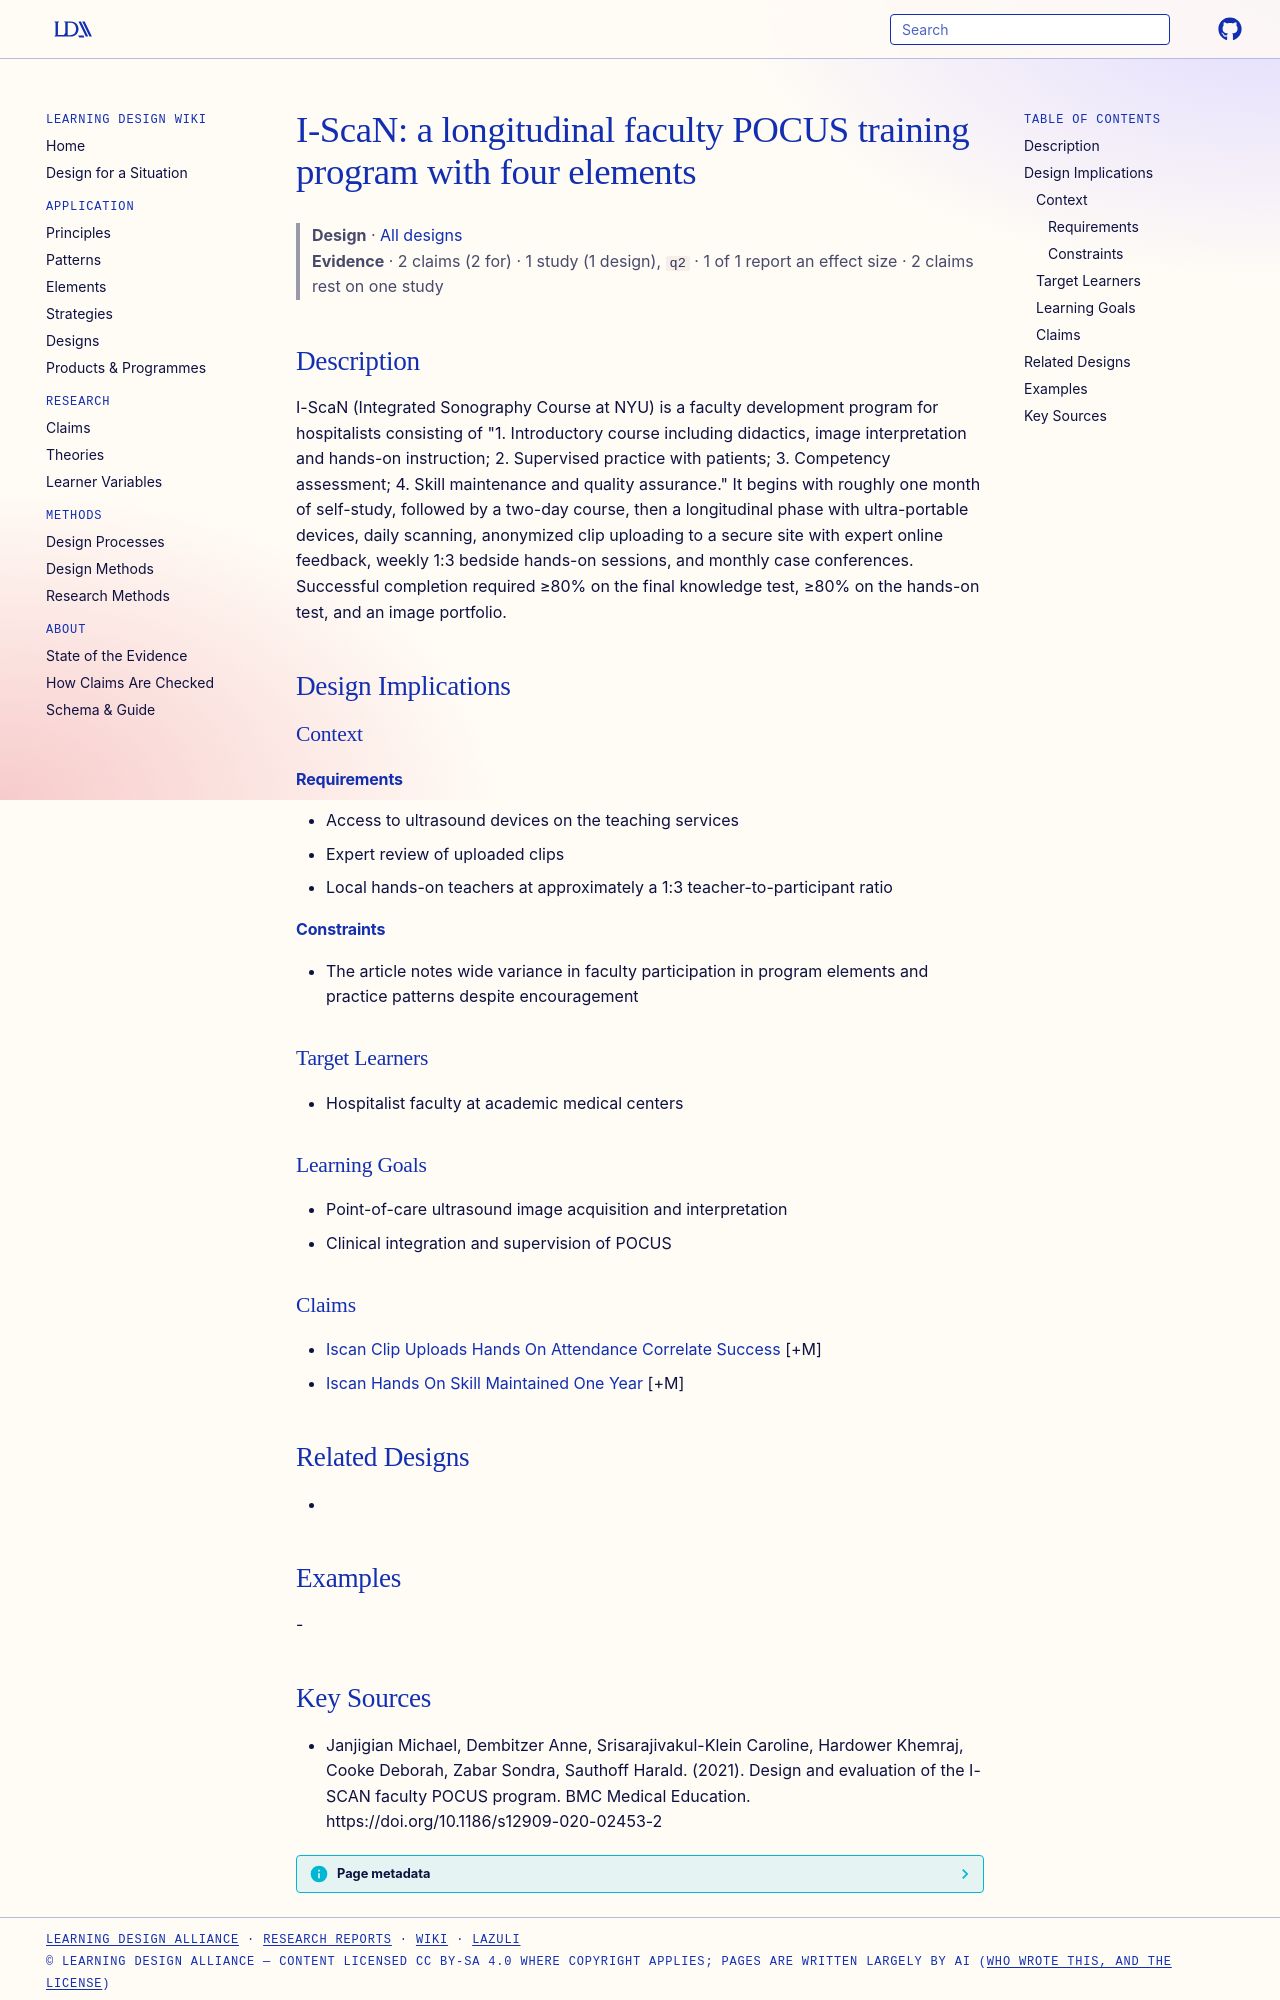

repository: Learning-Design-Alliance/learning-wiki · page: designs/iscan-longitudinal-pocus-faculty-program/index.html · generator: mkdocs

---
type: design
id: iscan-longitudinal-pocus-faculty-program
title: "I-ScaN: a longitudinal faculty POCUS training program with four elements"
description: "I-ScaN (Integrated Sonography Course at NYU) is a faculty development program for hospitalists consisting of \"1."
status: review
generated:
  by: "process:settle-candidates"
  at: 2026-11-08
sources:
  - id: janjigian-michael-2021
    resource: "https://doi.org/10.1186/s12909-020-02453-2"
    title: "Janjigian Michael, Dembitzer Anne, Srisarajivakul-Klein Caroline, Hardower Khemraj, Cooke Deborah, Zabar Sondra, Sauthoff Harald. (2021). Design and evaluation of the I-SCAN faculty POCUS program. BMC Medical Education. https://doi.org/10.1186/s12909-020-02453-2"
    author: Janjigian Michael, Dembitzer Anne, Srisarajivakul-Klein Caroline, Hardower Khemraj, Cooke Deborah, Zabar Sondra, Sauthoff Harald
---

# I-ScaN: a longitudinal faculty POCUS training program with four elements

> **Design** · [All designs](index.md)
> **Evidence** · 2 claims (2 for) · 1 study (1 design), `q2` · 1 of 1 report an effect size · 2 claims rest on one study

## Description
I-ScaN (Integrated Sonography Course at NYU) is a faculty development program for hospitalists consisting of "1. Introductory course including didactics, image interpretation and hands-on instruction; 2. Supervised practice with patients; 3. Competency assessment; 4. Skill maintenance and quality assurance." It begins with roughly one month of self-study, followed by a two-day course, then a longitudinal phase with ultra-portable devices, daily scanning, anonymized clip uploading to a secure site with expert online feedback, weekly 1:3 bedside hands-on sessions, and monthly case conferences. Successful completion required ≥80% on the final knowledge test, ≥80% on the hands-on test, and an image portfolio.

## Design Implications

### Context
#### Requirements
- Access to ultrasound devices on the teaching services
- Expert review of uploaded clips
- Local hands-on teachers at approximately a 1:3 teacher-to-participant ratio
#### Constraints
- The article notes wide variance in faculty participation in program elements and practice patterns despite encouragement

### Target Learners
- Hospitalist faculty at academic medical centers

### Learning Goals
- Point-of-care ultrasound image acquisition and interpretation
- Clinical integration and supervision of POCUS

### Claims
- [Iscan Clip Uploads Hands On Attendance Correlate Success](../claims/iscan-clip-uploads-hands-on-attendance-correlate-success.md) [+M]
- [Iscan Hands On Skill Maintained One Year](../claims/iscan-hands-on-skill-maintained-one-year.md) [+M]

## Related Designs
- 

## Examples
-
